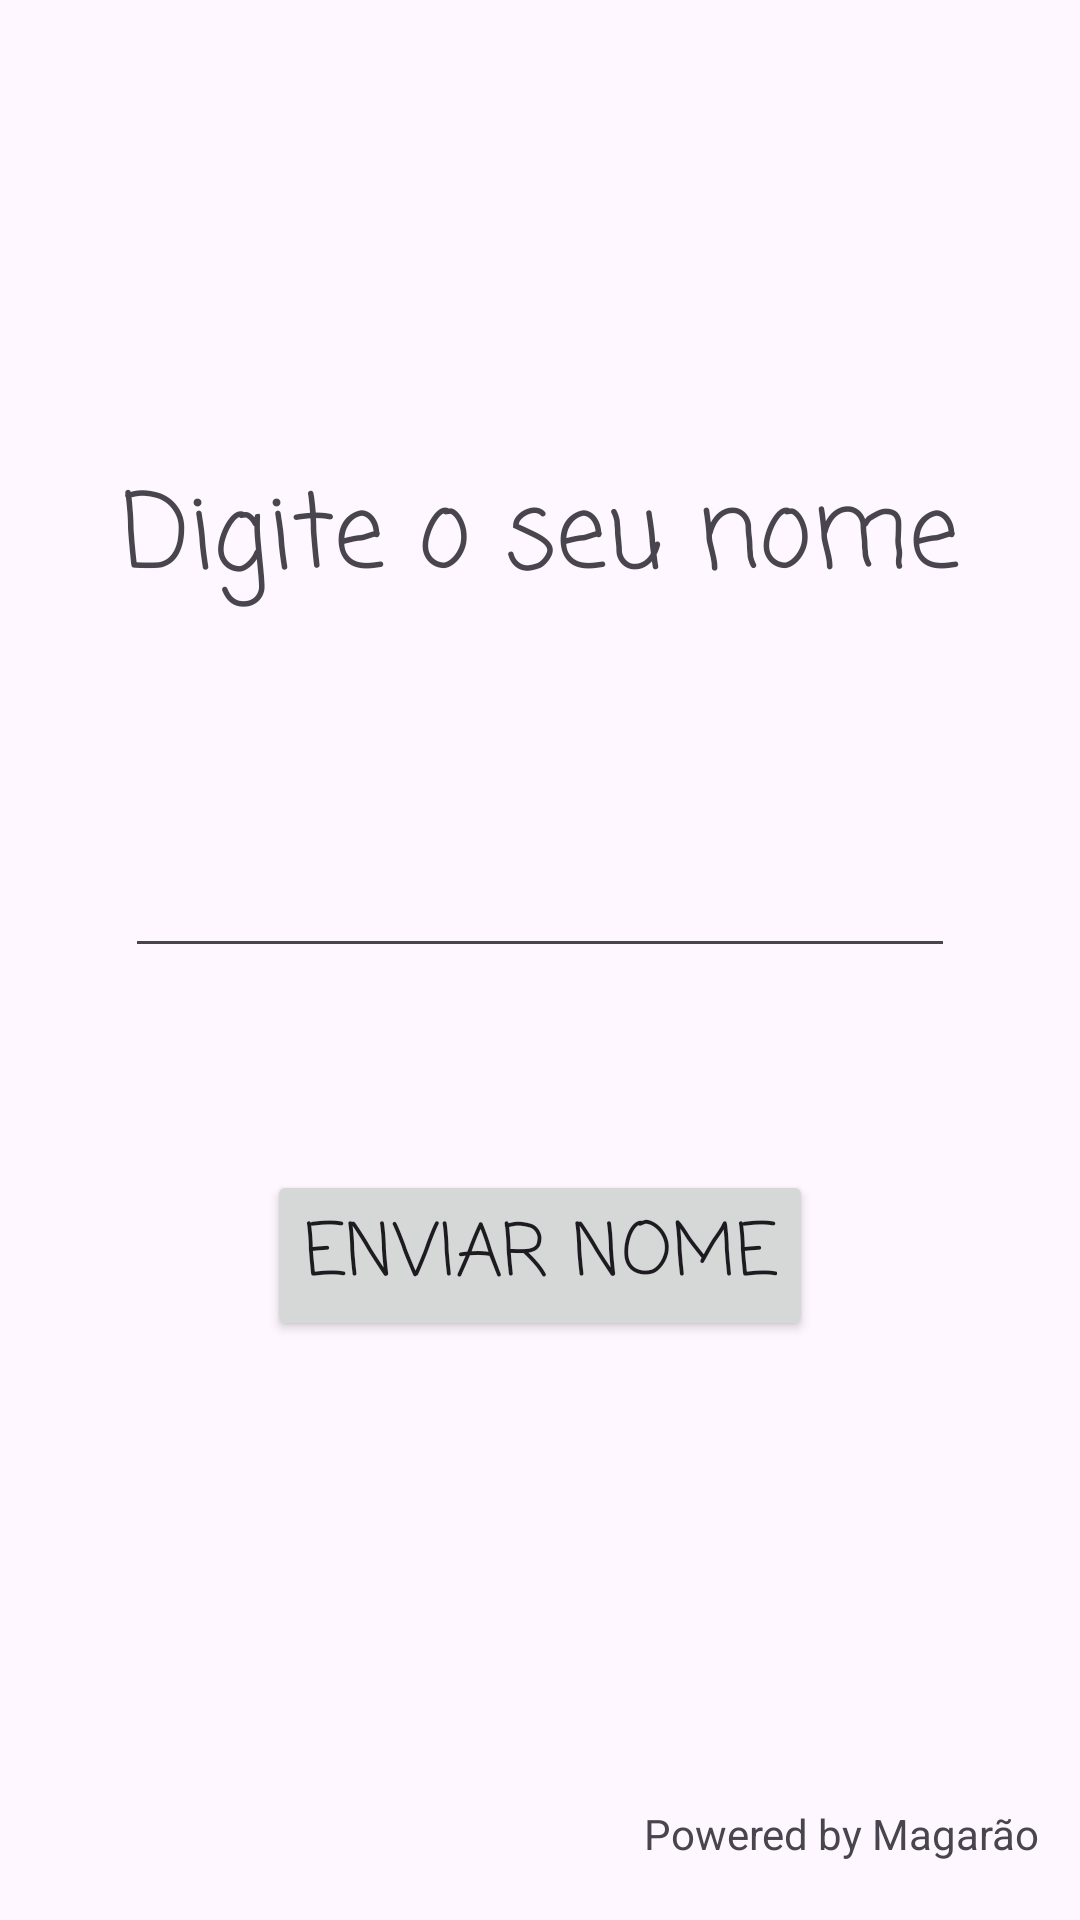

Write the Android layout XML for this screen, with the resource values it uses.
<!-- AndroidManifest.xml: application theme Theme.AcDevMobile -->
<!-- res/layout/activity_pergunta4.xml -->
<?xml version="1.0" encoding="utf-8"?>
<androidx.constraintlayout.widget.ConstraintLayout xmlns:android="http://schemas.android.com/apk/res/android"
    xmlns:app="http://schemas.android.com/apk/res-auto"
    xmlns:tools="http://schemas.android.com/tools"
    android:id="@+id/main"
    android:layout_width="match_parent"
    android:layout_height="match_parent"
    tools:context=".Pergunta4">

    <TextView
        android:id="@+id/texto5"
        android:layout_width="wrap_content"
        android:layout_height="wrap_content"
        android:fontFamily="casual"
        android:text="Digite o seu nome"
        android:textAlignment="center"
        android:textSize="34sp"
        app:layout_constraintBottom_toBottomOf="parent"
        app:layout_constraintEnd_toEndOf="parent"
        app:layout_constraintStart_toStartOf="parent"
        app:layout_constraintTop_toTopOf="parent"
        app:layout_constraintVertical_bias="0.261" />

    <EditText
        android:id="@+id/caixaTexto"
        android:layout_width="wrap_content"
        android:layout_height="wrap_content"
        android:textAlignment="center"
        android:fontFamily="casual"
        android:ems="10"
        android:inputType="text"
        android:text=""
        app:layout_constraintBottom_toBottomOf="parent"
        app:layout_constraintEnd_toEndOf="parent"
        app:layout_constraintStart_toStartOf="parent"
        app:layout_constraintTop_toBottomOf="@+id/texto5"
        app:layout_constraintVertical_bias="0.186" />

    <Button
        android:id="@+id/botao14"
        android:layout_width="wrap_content"
        android:layout_height="wrap_content"
        android:fontFamily="casual"
        android:text="Enviar nome"
        android:textSize="24sp"
        app:layout_constraintBottom_toBottomOf="parent"
        app:layout_constraintEnd_toEndOf="parent"
        app:layout_constraintStart_toStartOf="parent"
        app:layout_constraintTop_toBottomOf="@+id/caixaTexto"
        app:layout_constraintVertical_bias="0.259" />

    <Button
        android:id="@+id/buttonIniciarPerguntas"
        android:layout_width="257dp"
        android:layout_height="80dp"
        android:fontFamily="casual"
        android:text="Iniciar Perguntas"
        android:textSize="24sp"
        app:layout_constraintBottom_toBottomOf="parent"
        app:layout_constraintEnd_toEndOf="parent"
        app:layout_constraintStart_toStartOf="parent"
        app:layout_constraintTop_toBottomOf="@+id/caixaTexto"
        app:layout_constraintVertical_bias="0.239"
        android:visibility="gone" />

    <TextView
        android:id="@+id/textView11"
        android:layout_width="wrap_content"
        android:layout_height="wrap_content"
        android:text="Powered by Magarão"
        app:layout_constraintBottom_toBottomOf="parent"
        app:layout_constraintEnd_toEndOf="parent"
        app:layout_constraintHorizontal_bias="0.942"
        app:layout_constraintStart_toStartOf="parent"
        app:layout_constraintTop_toTopOf="parent"
        app:layout_constraintVertical_bias="0.969" />



</androidx.constraintlayout.widget.ConstraintLayout>
<!-- resources referenced by this layout -->
<resources>
  <style name="Theme.AcDevMobile" parent="Base.Theme.AcDevMobile" />
  <style name="Base.Theme.AcDevMobile" parent="Theme.Material3.DayNight.NoActionBar">
          
          
      </style>
</resources>
